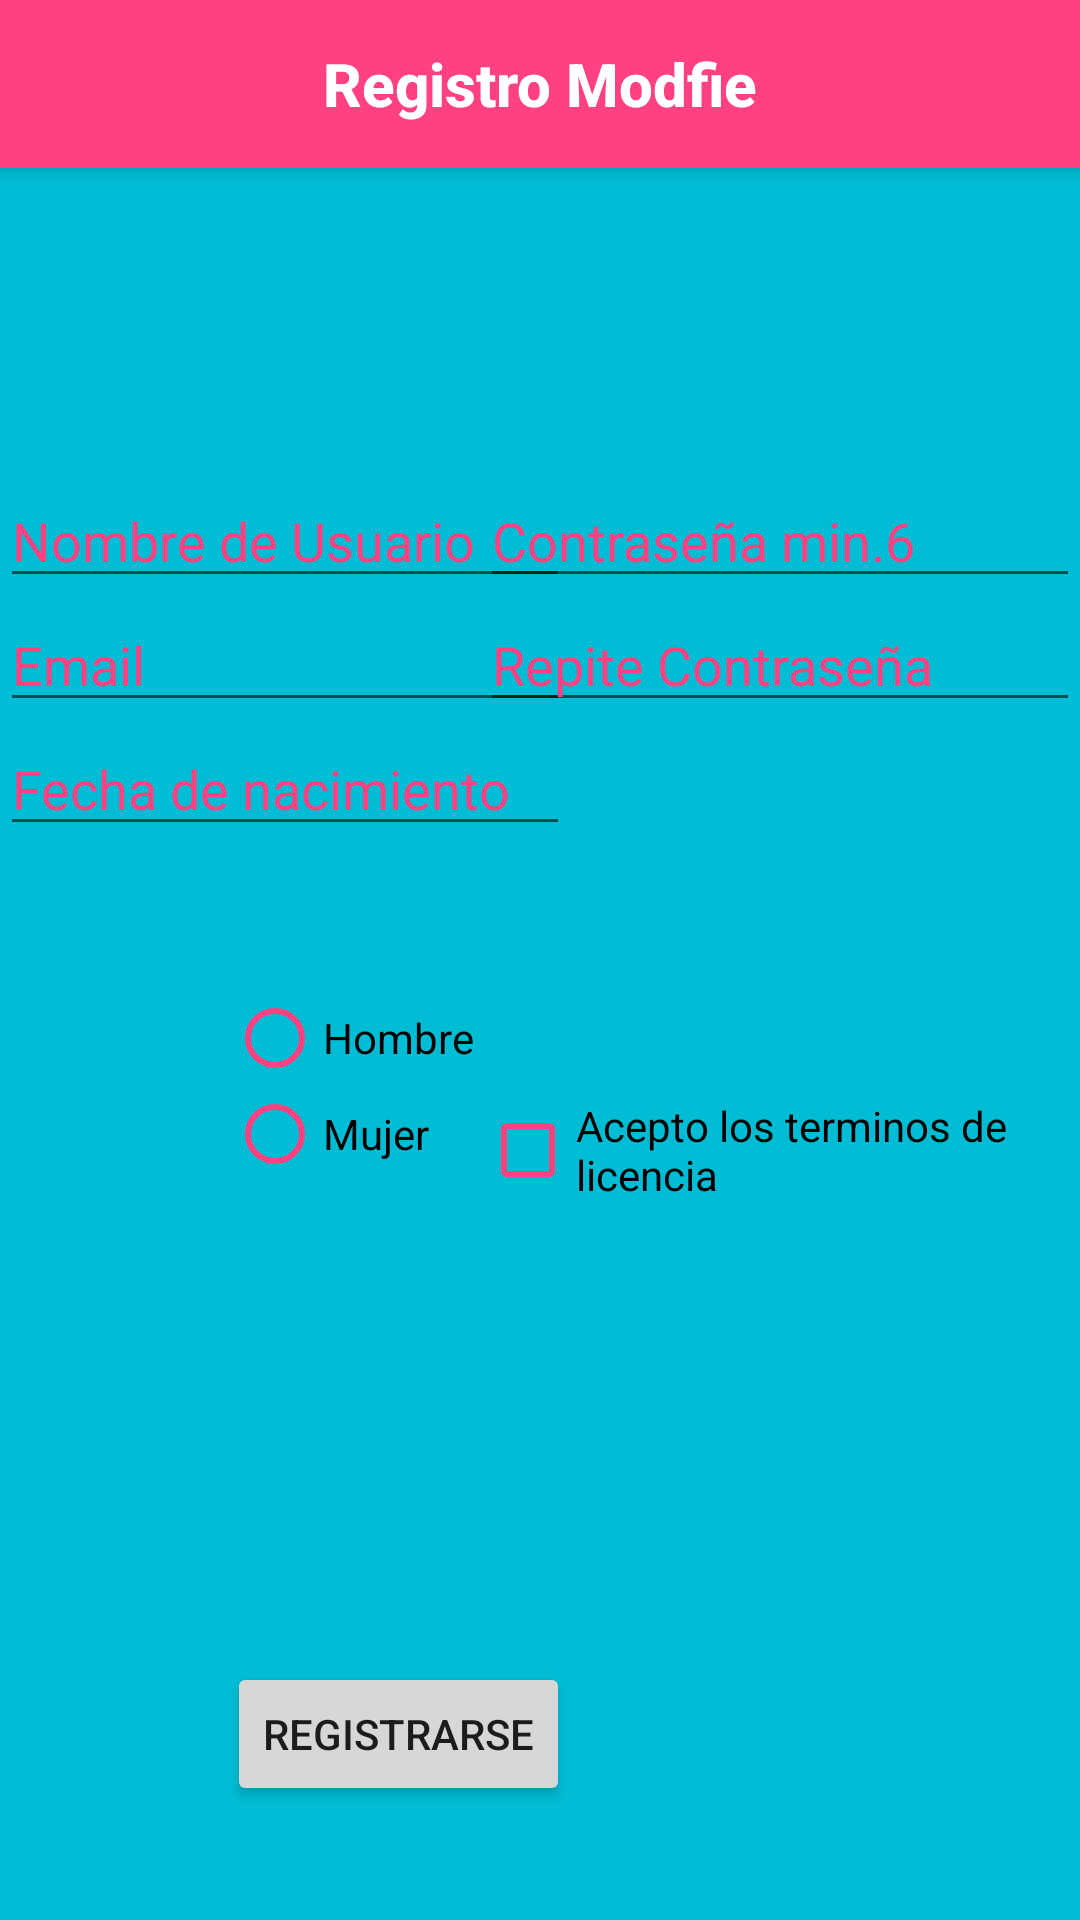

Produce the Android XML layout that renders to this screen, including the resource entries it uses.
<!-- AndroidManifest.xml: application theme AppTheme -->
<!-- res/layout/register_screen.xml -->
<?xml version="1.0" encoding="utf-8"?>
<RelativeLayout xmlns:android="http://schemas.android.com/apk/res/android"
    android:layout_width="match_parent"
    android:layout_height="match_parent"
    xmlns:app="http://schemas.android.com/apk/res-auto"
    android:background="#00BCD4">
<android.support.v7.widget.Toolbar
android:id="@+id/my_toolbar"
android:layout_width="match_parent"
android:layout_height="?attr/actionBarSize"
android:background="@color/colorAccent"
android:elevation="4dp"
android:theme="@style/ToolBarTheme"
    android:touchscreenBlocksFocus="true">
    <TextView
        android:id="@+id/toolbar_title"
        android:layout_width="wrap_content"
        android:layout_height="wrap_content"
        android:text="Registro Modfie"
        android:textStyle="bold"
        android:textColor="#FFFFFF"
        style="@style/TextAppearance.AppCompat.Widget.ActionBar.Title"
        android:layout_gravity="center"
        />

    <ImageButton
        android:layout_width="75dp"
        android:layout_height="60dp"
        android:id="@+id/imgbtnback"
        android:background="#00000000"
        android:src="@drawable/back" />


</android.support.v7.widget.Toolbar>

    <LinearLayout
        android:orientation="horizontal"
        android:layout_width="190dp"
        android:layout_height="match_parent"
        android:layout_below="@+id/my_toolbar"
        android:layout_alignParentStart="true"
        android:id="@+id/linearLayout">

        <RelativeLayout
            android:layout_width="match_parent"
            android:layout_height="match_parent">

            <EditText
                android:layout_width="wrap_content"
                android:layout_height="wrap_content"
                android:inputType="textPersonName"
                android:ems="10"
                android:textColorHint="@color/colorAccent"
                android:id="@+id/edtusername"
                android:hint="Nombre de Usuario"
                android:layout_marginTop="102dp"
                android:layout_alignParentTop="true"
                android:layout_alignParentStart="true" />

            <EditText
                android:layout_width="wrap_content"
                android:layout_height="wrap_content"
                android:inputType="textEmailAddress"
                android:ems="10"
                android:textColorHint="@color/colorAccent"
                android:id="@+id/nemail"
                android:hint="Email"
                android:layout_below="@+id/edtusername"
                android:layout_alignParentStart="true" />

            <EditText
                android:layout_width="wrap_content"
                android:layout_height="wrap_content"
                android:inputType="date"
                android:ems="10"
                android:textColorHint="@color/colorAccent"
                android:id="@+id/birthdate"
                android:layout_below="@+id/nemail"
                android:layout_alignParentStart="true"
                android:hint="Fecha de nacimiento" />

            <Button
                android:layout_width="wrap_content"
                android:layout_height="wrap_content"
                android:text="Registrarse"
                android:id="@+id/btnregistrarse"
                android:layout_marginBottom="38dp"
                android:layout_alignParentBottom="true"
                android:layout_alignParentEnd="true" />

            <RadioGroup
                android:layout_width="250dp"
                android:layout_height="80dp"
                android:weightSum="1"
                android:id="@+id/radioGroup"
                android:layout_below="@+id/birthdate"
                android:layout_alignStart="@+id/btnregistrarse"
                android:layout_marginTop="48dp">

                <RadioButton
                    android:layout_width="wrap_content"
                    android:layout_height="wrap_content"
                    android:text="Hombre"
                    android:buttonTint="@color/colorAccent"
                    android:id="@+id/rdbmale"
                    android:layout_below="@+id/rdbmujer"
                    android:layout_alignParentStart="true" />

                <RadioButton
                    android:layout_width="89dp"
                    android:layout_height="wrap_content"
                    android:text="Mujer"
                    android:buttonTint="@color/colorAccent"
                    android:id="@+id/rdbmujer"
                    android:layout_centerVertical="true"
                    android:layout_alignParentStart="true" />
            </RadioGroup>

        </RelativeLayout>
    </LinearLayout>

    <LinearLayout
        android:orientation="vertical"
        android:layout_width="200dp"
        android:layout_height="match_parent"
        android:layout_alignTop="@+id/linearLayout"
        android:layout_alignParentEnd="true">

        <RelativeLayout
            android:layout_width="match_parent"
            android:layout_height="match_parent"
            android:layout_gravity="center_horizontal">

            <EditText
                android:layout_width="wrap_content"
                android:layout_height="wrap_content"
                android:inputType="textPassword"
                android:ems="10"
                android:textColorHint="@color/colorAccent"
                android:id="@+id/npassword1"
                android:hint="Contraseña min.6"
                android:layout_marginTop="102dp"
                android:layout_alignParentTop="true"
                android:layout_alignParentStart="true" />

            <EditText
                android:layout_width="wrap_content"
                android:layout_height="wrap_content"
                android:inputType="textPassword"
                android:ems="10"
                android:textColorHint="@color/colorAccent"
                android:id="@+id/npassword2"
                android:hint="Repite Contraseña"
                android:layout_below="@+id/npassword1"
                android:layout_alignParentStart="true" />

            <CheckBox
                android:layout_width="wrap_content"
                android:layout_height="wrap_content"
                android:text="Acepto los terminos de licencia"
                android:id="@+id/cblicense"
                android:buttonTint="@color/colorAccent"
                android:layout_below="@+id/npassword2"
                android:layout_alignParentStart="true"
                android:layout_marginTop="125dp" />

        </RelativeLayout>
    </LinearLayout>


</RelativeLayout>
<!-- resources referenced by this layout -->
<resources>
  <color name="colorAccent">#ff4081</color>
  <style name="ToolBarTheme" parent="Theme.AppCompat.Light">
          <item name="android:background">@color/colorAccent</item>
          <item name="android:textColor">@color/colorPrimary</item>
  
      </style>
  <style name="AppTheme" parent="Theme.AppCompat.Light.DarkActionBar">
          
          <item name="colorPrimary">@color/colorPrimary</item>
          <item name="colorPrimaryDark">@color/colorPrimaryDark</item>
          <item name="colorAccent">@color/colorAccent</item>
          
      </style>
  <color name="colorPrimary">#3F51B5</color>
  <color name="colorPrimaryDark">#303F9F</color>
</resources>
